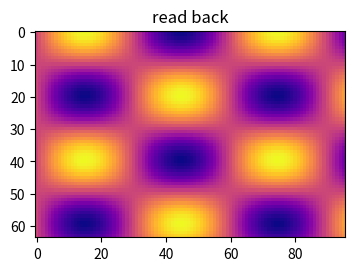

The script that saved this image:
# Save an array as an image file with imsave, read it back with imread and compare shapes.
import numpy as np
import matplotlib.pyplot as plt

y, x = np.mgrid[0:1:64j, 0:1:96j]
arr = np.sin(10 * x) * np.cos(10 * y)
plt.imsave("pattern.png", arr, cmap="plasma", vmin=-1, vmax=1)
plt.imsave("pattern_gray.png", arr, cmap="gray", origin="lower")
back = plt.imread("pattern.png")
print(back.shape, back.dtype, round(float(back[..., :3].mean()), 4))
fig, ax = plt.subplots(figsize=(4, 3))
ax.imshow(back)
ax.set_title("read back")
fig.savefig("readback.png")
gray = plt.imread("pattern_gray.png")
print(gray.shape)
